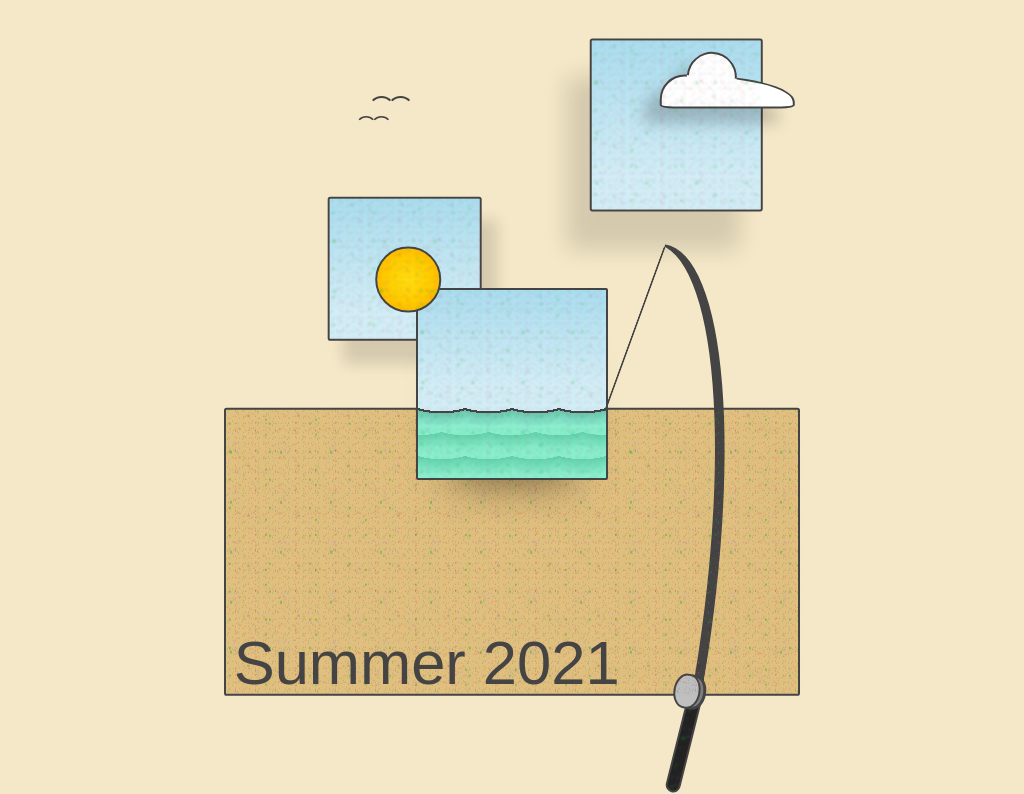

Write the HTML and CSS that draws this image.

<!-- file: summer-2021.html -->
<!doctype html>
<html lang="en">
<head>
  <meta charset="utf-8">
  <meta name="viewport" content="width=device-width, initial-scale=1">
  <title>Summer 2021</title>
  <link rel="stylesheet" href="summer-2021.css">
</head>
<body>

<div class="sky noise"></div>
<div class="sky2 noise">
<div class="cloud"></div>
</div>
<div class="sand noise">
<div class="fishing-handle noise"></div>
<div class="fishing"></div>
</div>
<div class="sand top noise">Summer 2021</div>
<div class="window noise">
<!--   <div class="sun rays"></div> -->
<div class="sun noise"></div>
</div>
<div class="fishing-line"></div>
<div class="bird"></div>
<div class="bird"></div>
</body>
</html>


/* file: summer-2021.css */
/* Álvaro Montoro · https://codepen.io/alvaromontoro/pen/PomLVbN
   Collection: https://github.com/pagespeed-pro/css-art.com/tree/1ce83a9cee23fec9a7b1d665c8b40f9d464c97ee/artwork/summer-2021 */
body {
  --canvas: 25vmin;
  --border-color: #444; #68686f;
  --border-size: calc(var(--canvas) * 0.015);
  color: var(--border-color);
  background: #da34;
  margin: 0;
  font-family: 'Covered by your grace', Arial, sans-serif;
}

div {
  --canvas: 25vmin;
  position: absolute;
  box-sizing: border-box;
  border-radius: 0.33vmin;
  border: var(--border-size) solid var(--border-color);
  aborder: 2px solid var(--border-color);
}

.bird {
  width: 6vmin;
  height: 6vmin;
  border: 0;
  top: 50%;
  left: 50%;
  transform: translate(calc(-0.75 * var(--canvas)), calc(-1.5 * var(--canvas))) rotate(90deg);
}

.bird + .bird {
  transform: translate(calc(-0.84 * var(--canvas)), calc(-1.42 * var(--canvas))) rotate(90deg) scale(0.8);
}

.bird::before,
.bird::after {
  content:"";
  position: absolute;
  top: 0;
  border-radius: 50%;
  height: 50%;
  width: 50%;
  border: var(--border-size) solid transparent;
  border-left-color: var(--border-color);
}

.bird::after {
  top: auto;
  bottom: 0;
}

.fishing {
  border: 0;
  height: 155%;
  width: 20%;
  left: 70%;
  bottom: 1%;
  border-radius:  0% 100% 0 0;
  box-shadow: inset -1.25vmin 0.125vmin;
  transform: rotate(10deg);
}

.fishing-handle {
  width: 2vmin;
  height: 13vmin;
  background: #222;
  border-radius: 0 0 5vmin 5vmin;
  position: absolute;
  bottom: -35%;
  left: 78.75%;
  transform: rotate(14deg)
}
.fishing-line {
  border: 0;
  border-left: var(--border-size) solid;
  height: calc(var(--canvas) * 0.91);
  width: var(--border-size);
  top: 50%;
  left: 50%;
  transform-origin: bottom left;
  transform: translate(calc(var(--canvas) / 2 - 0.5vmin), -85%) rotate(20deg);
}

.fishing::before {
  content: "";
  position: absolute;
  bottom: 0;
  right: 0;
  width: 3vmin;
  height: 4vmin;
  border-radius: 90% / 100%;
  transform: translate(-5%, 40%);
  background: silver;
  border: var(--border-size) solid var(--border-color);
  box-shadow: 
    calc(var(--border-size) * 2) 0 0 calc(var(--border-size) * -1) gray,
    calc(var(--border-size) * 2) 0 var(--border-color);
/*   ,
    calc(var(--border-size) * 4) 0 0 calc(var(--border-size) * -1) gray,
    calc(var(--border-size) * 5) 0 var(--border-color) */
}

div.sand {
  --blur: 0;
  top: 50%;
  left: 50%;
  transform: translate(-50%, 8.25%);
  background: #fff;
  width: calc(var(--canvas) * 3);
  height: calc(var(--canvas) * 1.5);
  background: #e2c280;
}

div.sand.top {
  --blur: 6px;
  border-color: transparent;
  background: transparent;
  background-position: 4vmin 5vmin;
  display: flex;
  align-items: flex-end;
  padding: 4vmin 1vmin;
  line-height: 0;
  font-size: 8vmin;
}

.sky {
  top: 50%;
  left: 50%;
  background: #fff;
  width: calc(var(--canvas) * 0.8);
  height: calc(var(--canvas) * 0.75);
  transform: translate(-120%, -130%);
  background-image: linear-gradient(#ade, #ade8 80%);
  box-shadow: 2vmin 3vmin 2vmin #0002;
}

.sky2 {
  top: 50%;
  left: 50%;
  background: #222;
  width: calc(var(--canvas) * 0.9);
  height: calc(var(--canvas) * 0.9);
  transform: translate(45%, -200%);
  background-image: linear-gradient(#369c, #369f 80%);
  background-color: white;
  background-image: linear-gradient(#ade, #ade8 80%);
  aborder-color: #258;
  box-shadow: -3vmin 5vmin 3vmin #0002;
}

.cloud {
  width: 80%;
  height: 20%;
  background: white;
  border-radius: 8vmin 200% 25% 25%;
  position: absolute;
  top: 20%;
  left: 40%;
  filter: drop-shadow(-2vmin 2vmin 1vmin #0003)
}

.cloud::before {
  content: "";
  position: absolute;
  width: 6vmin;
  height: 6vmin;
  background: white;
  border: var(--border-size) solid transparent;
  border-left: var(--border-size) solid;
  border-top: var(--border-size) solid;
  border-radius: 50%;
  transform: translate(50%, -49%) rotate(49deg);
}

.window {
  position: absolute;
  top: 50%;
  left: 50%;
  transform: translate(-50%, -50%);
  width: var(--canvas);
  height: var(--canvas);
  background: #fff;
  background-image:
    radial-gradient(circle at 50% 20%, #0000 55%, #0854 0, #fc90 65%),
    radial-gradient(circle at 50% 20%, #0000 55%, #0854 0, #fc90 65%),
    radial-gradient(circle at 50% 20%, #0000 55%, var(--border-color) 0 calc(54.5% + var(--border-size)), #0854 0, #8ec 65%),
    radial-gradient(circle at 50% 20%, #0000 55%, #4c97 0, #adf 80%),
    linear-gradient(#adef, #ade8 50%);
    ;
  background-position:
    0 calc(var(--canvas) * 0.25),
    50% calc(var(--canvas) * 0.125),
    0 0,
    0 0,
    0 0
    ;
  background-size: 25% 100%;
  background-repeat: repeat-x;
  box-shadow: 0 calc(var(--canvas) * 0.2) calc(var(--canvas) * 0.22) calc(var(--canvas) * -0.2) #0008;
  border-radius: 0.25vmin;
}

.sun {
  width: 35%;
  height: 35%;
  aborder-color: #fa0;
  aborder: 0;
  border-radius: 50%;
  transform: translate(-65%, -66%);
  background: #fc0;
  background: radial-gradient(#fd1, #fc0, #fa0);
  z-index: 1;
}

.sun.rays::before {
  content: "";
  width: 140%;
  height: 140%;
  display: block;
  position: absolute;
  top: -20%;
  left: -20%;
  border-radius: 40% 40% 50%;
  background-image:
    linear-gradient(#0000 calc(50% - var(--canvas) * 0.0075), #fa0 0 calc(50% + var(--canvas) * 0.0075), #0000 0),
    linear-gradient(to left, #0000 calc(50% - var(--canvas) * 0.0075), #fa0 0 calc(50% + var(--canvas) * 0.0075), #0000 0),
    linear-gradient(30deg, #0000 calc(50% - var(--canvas) * 0.0075), #fa0 0 calc(50% + var(--canvas) * 0.0075), #0000 0),
    linear-gradient(60deg, #0000 calc(50% - var(--canvas) * 0.0075), #fa0 0 calc(50% + var(--canvas) * 0.0075), #0000 0),
    linear-gradient(-30deg, #0000 calc(50% - var(--canvas) * 0.0075), #fa0 0 calc(50% + var(--canvas) * 0.0075), #0000 0),
    linear-gradient(-60deg, #0000 calc(50% - var(--canvas) * 0.0075), #fa0 0 calc(50% + var(--canvas) * 0.0075), #0000 0);
  z-index: -1;
}


/* CSS noise */
.noise {
  --color1: #0002;
  --color2: #f004;
  --color3: #0a05;
  --color4: #88f4;
  --size: 20px;
  --zindex: 99999;
  --blur: 1px;
  --opacity: 0.95;
}

.noise::after {
  content: "";
  position: absolute;
  top: 0;
  left: 0;
  width: 100%;
  height: 100%;
  z-index: var(--zindex);
  filter: blur(var(--blur));
  opacity: var(--opacity);
  background-image:
    radial-gradient(circle at 20% 0, var(--color1) 2.5%, #0000 3%),
    radial-gradient(circle at 20% 100%, var(--color1) 2%, #0000 3%),
    radial-gradient(circle at 40% 40%, var(--color2), 1%, #0000 1.5%),
    radial-gradient(circle at 80% 50%, var(--color3), 2%, #0000 2.25%),
    radial-gradient(circle at 25% 35%, var(--color4), 0.75%, #0000 1.5%),
    radial-gradient(circle at 25% 90%, var(--color3), 1%, #0000 1.5%),
    radial-gradient(circle at 25% 65%, var(--color4), 0.95%, #0000 1.25%),
    radial-gradient(circle at 25% 35%, var(--color1), 0.85%, #0000 1%),
    radial-gradient(circle at 75% 85%, var(--color2), 2%, #0000 0),
    radial-gradient(circle at 30% 10%, var(--color3), 1%, #0000 0),
    radial-gradient(circle at 80% 12%, var(--color1) 2%, #0000 3%),
    radial-gradient(circle at 15% 97%, var(--color1) 2%, #0000 3%),
    radial-gradient(circle at 50% 50%, var(--color3), 1.5%, #0000 0),
    radial-gradient(circle at 48% 88%, var(--color4), 1.1%, #0000 1.5%),
    radial-gradient(circle at 65% 57%, var(--color3), 1.3%, #0000 1.5%),
    radial-gradient(circle at 17% 65%, var(--color4), 1.95%, #0000 2.25%),
    radial-gradient(circle at 33% 68%, var(--color1), 2%, #0000 0),
    radial-gradient(circle at 71% 23%, var(--color2), 1.5%, #0000 2%),
    radial-gradient(circle at 100% 33%, var(--color1) 2.5%, #0000 3%),
    radial-gradient(circle at 0% 33%, var(--color1) 2%, #0000 3%),
    radial-gradient(circle at 15% 25%, var(--color4), 0.95%, #0000 0),
    radial-gradient(circle at 21% 44%, var(--color1), 0.85%, #0000 0),
    radial-gradient(circle at 95% 95%, var(--color2), 2%, #0000 0),
    radial-gradient(circle at 10% 10%, var(--color3), 1%, #0000 0),
    radial-gradient(circle at 47% 5%, var(--color1) 2.5%, #0000 3%),
    radial-gradient(circle at 58% 10%, var(--color1) 2%, #0000 3%),
    radial-gradient(circle at 40% 15%, var(--color2), 1%, #0000 1.5%),
    radial-gradient(circle at 80% 20%, var(--color3), 2%, #0000 0),
    radial-gradient(circle at 25% 25%, var(--color4), 0.75%, #0000 1%),
    radial-gradient(circle at 25% 30%, var(--color3), 1%, #0000 0),
    radial-gradient(circle at 25% 35%, var(--color4), 0.95%, #0000 1%),
    radial-gradient(circle at 25% 40%, var(--color1), 0.85%, #0000 0),
    radial-gradient(circle at 75% 45%, var(--color2), 2%, #0000 0),
    radial-gradient(circle at 30% 50%, var(--color3), 1%, #0000 2%),
    radial-gradient(circle at 80% 55%, var(--color1) 2%, #0000 3%),
    radial-gradient(circle at 15% 60%, var(--color1) 2%, #0000 3%),
    radial-gradient(circle at 50% 65%, var(--color3), 1.5%, #0000 2%),
    radial-gradient(circle at 48% 70%, var(--color4), 1.1%, #0000 0),
    radial-gradient(circle at 65% 75%, var(--color3), 1.3%, #0000 0),
    radial-gradient(circle at 17% 80%, var(--color4), 1.95%, #0000 2.5%),
    radial-gradient(circle at 33% 85%, var(--color1), 2%, #0000 0),
    radial-gradient(circle at 71% 90%, var(--color2), 1.5%, #0000 2%),
    radial-gradient(circle at 34% 95%, var(--color1) 2.5%, #0000 3%),
    radial-gradient(circle at 5% 40%, var(--color2), 1%, #0000 0),
    radial-gradient(circle at 10% 50%, var(--color3), 2%, #0000 0),
    radial-gradient(circle at 15% 35%, var(--color4), 0.75%, #0000 0),
    radial-gradient(circle at 20% 90%, var(--color3), 1%, #0000 0),
    radial-gradient(circle at 25% 65%, var(--color4), 0.95%, #0000 2%),
    radial-gradient(circle at 30% 35%, var(--color1), 0.85%, #0000 0),
    radial-gradient(circle at 35% 85%, var(--color2), 2%, #0000 0),
    radial-gradient(circle at 40% 10%, var(--color3), 1%, #0000 0),
    radial-gradient(circle at 45% 12%, var(--color1) 2%, #0000 3%),
    radial-gradient(circle at 50% 97%, var(--color1) 2%, #0000 3%),
    radial-gradient(circle at 55% 50%, var(--color3), 1.5%, #0000 0),
    radial-gradient(circle at 60% 88%, var(--color4), 1.1%, #0000 1.5%),
    radial-gradient(circle at 65% 37%, var(--color3), 1.3%, #0000 0),
    radial-gradient(circle at 70% 65%, var(--color4), 1.95%, #0000 0),
    radial-gradient(circle at 75% 68%, var(--color1), 2%, #0000 0),
    radial-gradient(circle at 80% 23%, var(--color2), 1.5%, #0000 2%),
    radial-gradient(circle at 85% 33%, var(--color1) 2.5%, #0000 3%),
    radial-gradient(circle at 90% 33%, var(--color1) 2%, #0000 3%),
    radial-gradient(circle at 95% 25%, var(--color4), 0.95%, #0000 0),
    radial-gradient(circle at 5% 95%, var(--color2), 1%, #0000 0),
    radial-gradient(circle at 10% 85%, var(--color3), 2%, #0000 0),
    radial-gradient(circle at 15% 90%, var(--color4), 0.75%, #0000 0),
    radial-gradient(circle at 20% 80%, var(--color1), 1%, #0000 0),
    radial-gradient(circle at 25% 75%, var(--color4), 0.95%, #0000 2%),
    radial-gradient(circle at 30% 65%, var(--color3), 0.85%, #0000 0),
    radial-gradient(circle at 35% 70%, var(--color2), 2%, #0000 0),
    radial-gradient(circle at 40% 60%, var(--color3), 1%, #0000 0),
    radial-gradient(circle at 45% 55%, var(--color2) 2%, #0000 3%),
    radial-gradient(circle at 50% 45%, var(--color1) 2%, #0000 3%),
    radial-gradient(circle at 73% 50%, var(--color3), 1.5%, #0000 0),
    radial-gradient(circle at 60% 40%, var(--color4), 1.1%, #0000 1.5%),
    radial-gradient(circle at 65% 35%, var(--color3), 1.3%, #0000 0),
    radial-gradient(circle at 70% 25%, var(--color4), 1.95%, #0000 0),
    radial-gradient(circle at 75% 30%, var(--color3), 2%, #0000 0),
    radial-gradient(circle at 80% 20%, var(--color1), 1.5%, #0000 2%),
    radial-gradient(circle at 85% 15%, var(--color2) 2.5%, #0000 3%),
    radial-gradient(circle at 90% 5%, var(--color3) 2%, #0000 3%),
    radial-gradient(circle at 95% 10%, var(--color4), 0.95%, #0000 0);
    ;
  background-size: 
    var(--size) var(--size),
    var(--size) var(--size),
    calc(var(--size) * 2) calc(var(--size) * 2),
    calc(var(--size) * 2.5) calc(var(--size) * 2.5),
    calc(var(--size) * 0.5) calc(var(--size) * 0.5),
    calc(var(--size) * 0.75) calc(var(--size) * 0.75),
    var(--size) calc(var(--size) * 0.6),
    var(--size) calc(var(--size) * 0.8),
    calc(var(--size) * 2) calc(var(--size) * 1.4),
    calc(var(--size) * 1.95) calc(var(--size) * 1.5),
    calc(var(--size) * 0.5) calc(var(--size) * 0.35),
    calc(var(--size) * 0.75) calc(var(--size) * 0.7)
    ;
}
